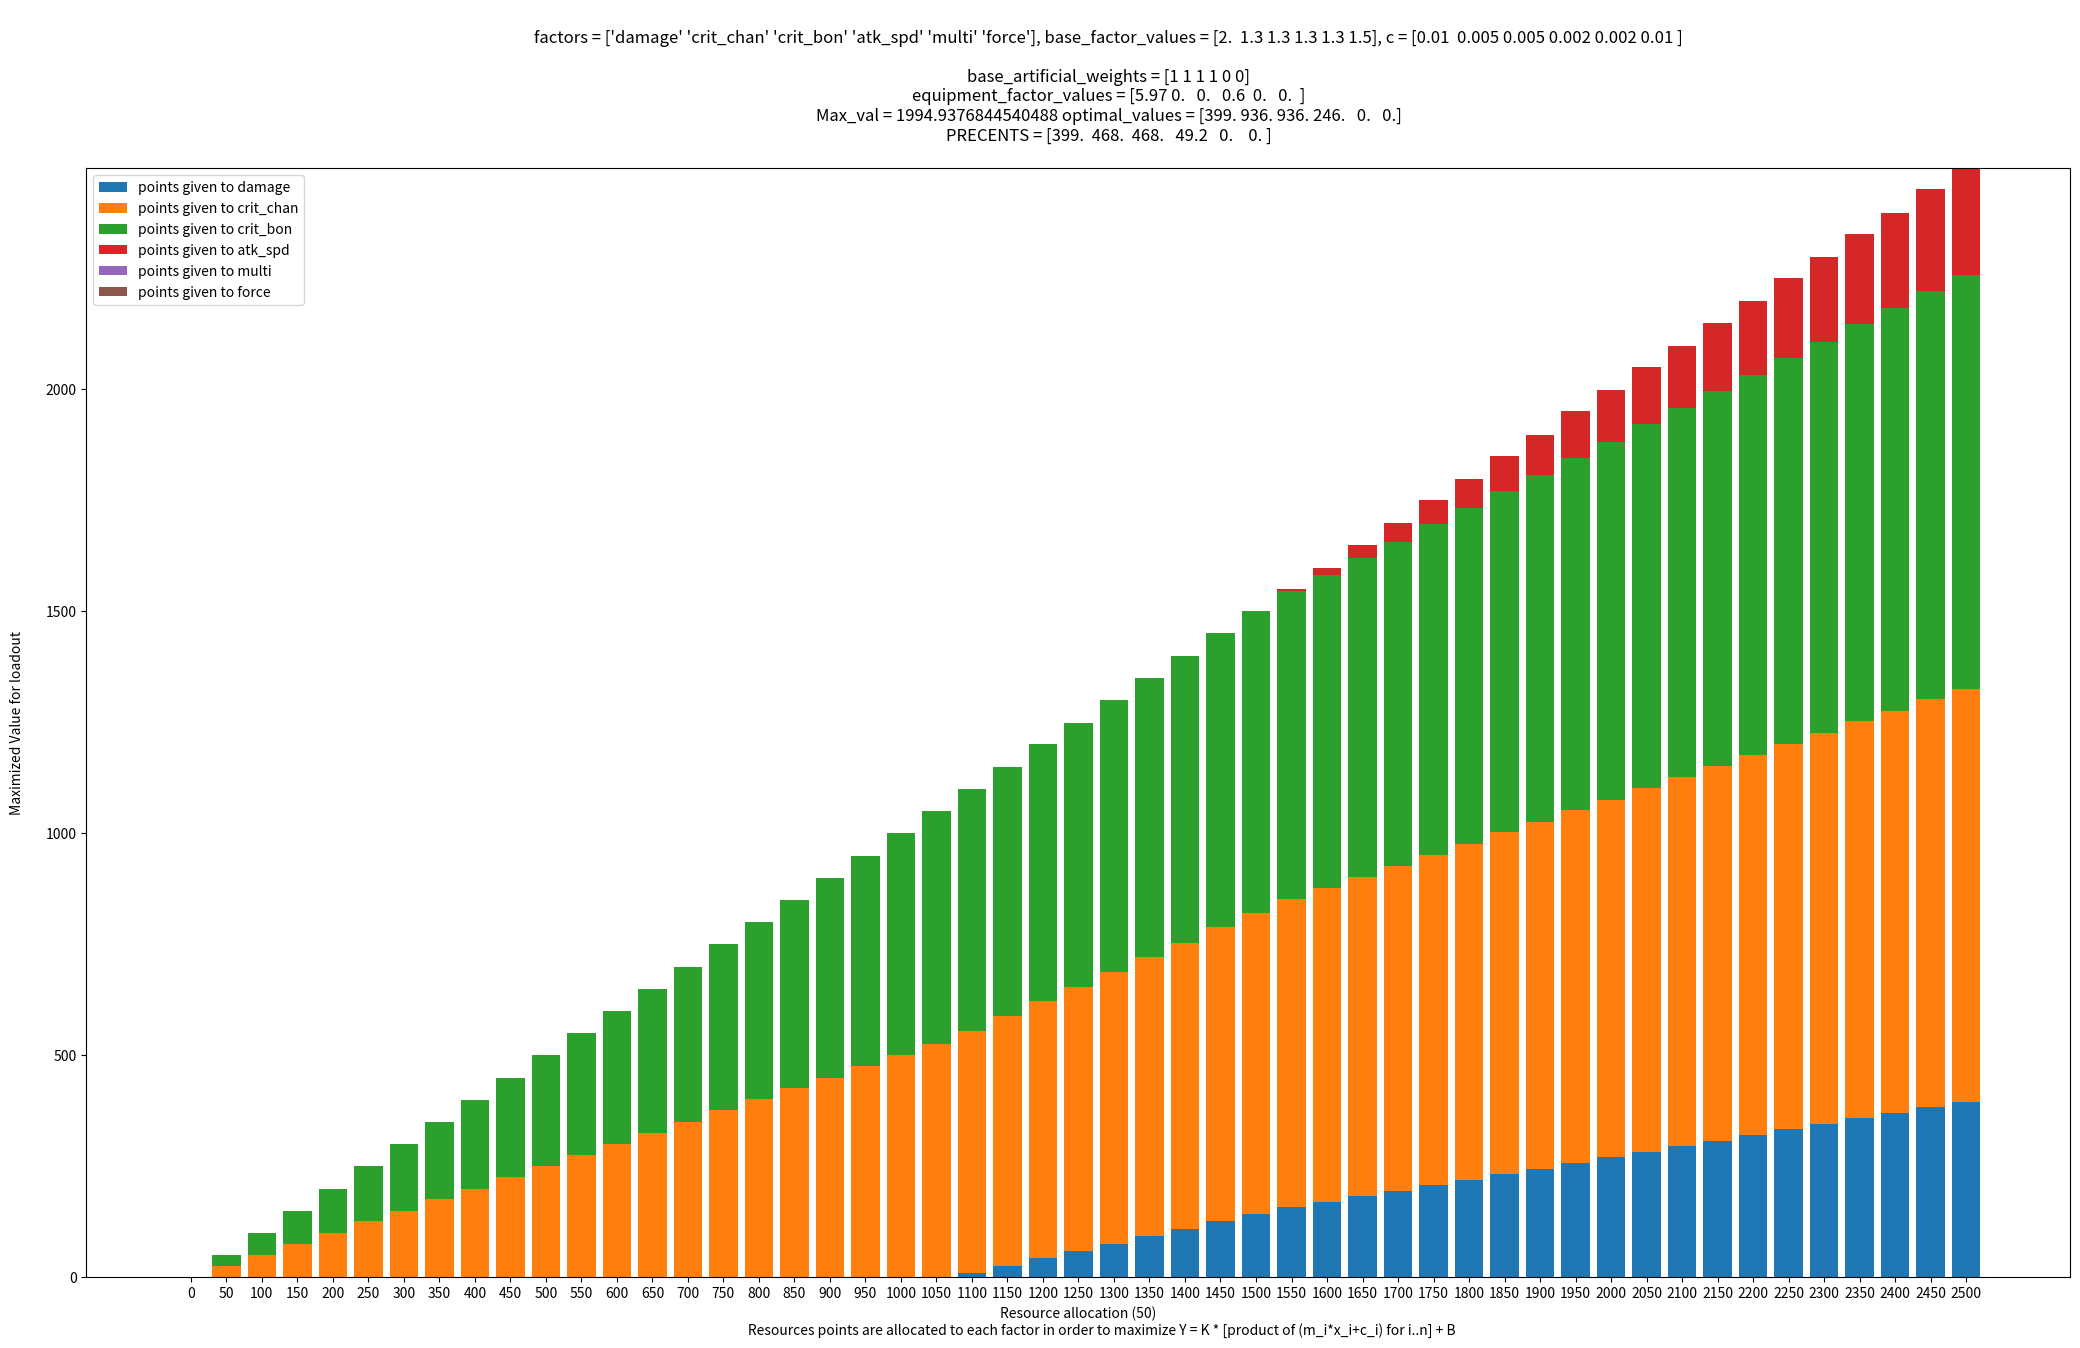

Recreate this plot in Python.
# run in conda python 3.12 with these packages
# $ python 
import numpy as np
import matplotlib.pyplot as plt
from scipy.optimize import minimize
import os
import time


FACTORS = ["damage", "crit_chan", "crit_bon", "atk_spd", "multi", "force"]

step_size = 50
shards = 2517
c = [.01, .005, .005, .002, .002, .01]
base_factor_values = [2, 1.3, 1.3, 1.3, 1.3, 1.5]
base_artificial_weights = [1, 1, 1, 1, 0, 0]

equipment_factor_values = [
    #damage
    5.97,
    
    #crit chance
    0,
    
    #crit bonus
    0,
    
    #atk spd
    0.6,
    
    #multi
    0,
    
    #force
    0, # visor
]
    

def main():
    data = []
    
    for i in range(0, int(shards / step_size) + 1):
        data.append(get_optimal_allocation(function_to_maximize, i * step_size)[0])
        
        
    data = np.array(data)

    x = np.arange(data.shape[0])
    labels = [f"{i * step_size}" for i in range(0, len(data))]

    plt.rcParams['figure.figsize'] = (25.6, 14.4)
    plt.rcParams['figure.dpi'] = 100

    bottom = np.zeros(data.shape[0])
    for i in range(data.shape[1]):
        bar = plt.bar(x, data[:, i], bottom=bottom, label=f'points given to {FACTORS[i]}')
        bottom += data[:, i]

    shards_result = get_optimal_allocation(function_to_maximize, shards)[1]
    optimal_percent = [0] * len(FACTORS)
    for i in range(len(FACTORS)):
        optimal_percent[i] = c[i]*100 * shards_result.x[i].round(0)
    plt.xticks(x, labels)
    plt.ylabel(f'''Maximized Value for loadout
               ''')
    plt.xlabel(f'''Resource allocation ({step_size})
               Resources points are allocated to each factor in order to maximize Y = K * [product of (m_i*x_i+c_i) for i..n] + B''')
    plt.title(f'''
                factors = {np.array(FACTORS)}, base_factor_values = {np.array(base_factor_values)}, c = {np.array(c)}
                
                base_artificial_weights = {np.array(base_artificial_weights)}
                equipment_factor_values = {np.array(equipment_factor_values).round(2)}
                Max_val = {-shards_result.fun} optimal_values = {shards_result.x.round(0)}
                PRECENTS = {np.array(optimal_percent)}
                ''')
    plt.legend()
    
    # Create relative directory if it doesn't exist
    relative_dir = "example_runs"
    os.makedirs(relative_dir, exist_ok=True)
    filename = f"{int(time.time())}.png"
    relative_path = os.path.join(relative_dir, filename)
    plt.savefig(relative_path)
    plt.show()



def function_to_maximize(vars):
    damage, crit_chan, crit_bonus, atk_spd, multi_strike, force = vars
    


    initial_factor_values = [0] * len(base_factor_values)
    for i in range(len(base_factor_values)):
        initial_factor_values[i] = base_factor_values[i] + equipment_factor_values[i]
    
    return (
        - (initial_factor_values[0] + base_artificial_weights[0] * c[0] * damage)
        * (initial_factor_values[1] + base_artificial_weights[1] * c[1] * crit_chan)
        * (initial_factor_values[2] + base_artificial_weights[2] * c[2] * crit_bonus)
        * (initial_factor_values[3] + base_artificial_weights[3] * c[3] * atk_spd)
        * (initial_factor_values[4] + base_artificial_weights[4] * c[4] * multi_strike)
        * (initial_factor_values[5] + base_artificial_weights[5] * c[5] * force)
    )
    
    



def get_optimal_allocation(function_to_minimize, contraint):
    constraint = {"type": "eq", "fun": lambda vars: sum(vars) - contraint}

    initial_guess = [0] * len(FACTORS)

    bounds = [(0, None)] * len(FACTORS)

    result = minimize(function_to_minimize, initial_guess, constraints=[constraint], bounds=bounds)


    optimal_values = result.x
    max_value = -result.fun

    print(f"Optimal values: {optimal_values}")
    print(f"Sum of values = {sum(optimal_values)}")

    print(f"Maximum value of the function: {max_value}")

    int_values = []
    for i in range(len(optimal_values)):
        int_values.append(int(optimal_values[i]))

    return int_values, result

main()
